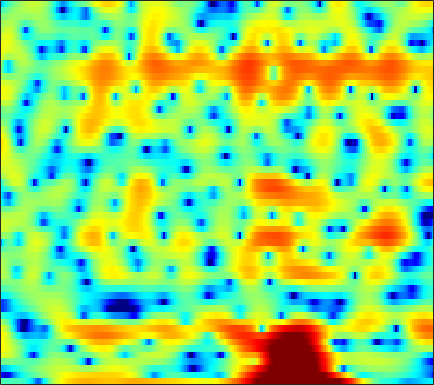

The table this chart was drawn from, first rows:
-2.1741, -2.3927, -2.5938, -2.6287, -2.5852, -2.4833, -2.3957, -2.358, -2.411, -2.6008, -2.9701, -3.4188, -4.2676, -5.4241, -6.5444, -8.574, -11.155, -12.625, -11.708, -8.4706, -5.3965, -3.4589, -1.3202, 0.43387
-15.95, -17.29, -18.62, -17.82, -15.93, -13.12, -10.69, -9.145, -7.429, -6.046, -4.922, -4.213, -3.423, -2.769, -2.339, -1.82, -1.333, -0.9715, -0.4772, 0.04206, 0.5949, 1.023, 1.614, 2.212
-8.861, -8.266, -7.553, -6.885, -6.388, -5.727, -5.051, -4.535, -3.867, -3.236, -2.646, -2.233, -1.722, -1.247, -0.9147, -0.4949, -0.09272, 0.1981, 0.5816, 0.9494, 1.304, 1.565, 1.898, 2.205
-0.7769, -0.654, -0.5383, -0.4678, -0.4553, -0.4959, -0.5903, -0.6961, -0.8855, -1.12, -1.377, -1.573, -1.806, -1.96, -1.998, -1.916, -1.685, -1.412, -0.9588, -0.4534, 0.0697, 0.4495, 0.9138, 1.303
4.274, 4.138, 3.865, 3.502, 3.159, 2.592, 1.891, 1.257, 0.2315, -1.041, -2.643, -4.126, -6.654, -10.16, -13.61, -16.21, -12.16, -9.123, -6.148, -4.037, -2.48, -1.587, -0.6845, -0.07114
5.456, 5.196, 4.749, 4.2, 3.716, 2.968, 2.111, 1.394, 0.3351, -0.821, -2.078, -3.061, -4.385, -5.548, -6.177, -6.505, -6.23, -5.699, -4.779, -3.825, -2.976, -2.422, -1.853, -1.515
5.657, 5.243, 4.569, 3.767, 3.082, 2.081, 1.017, 0.1985, -0.8841, -1.923, -2.875, -3.503, -4.194, -4.689, -4.933, -5.101, -5.084, -4.949, -4.636, -4.191, -3.629, -3.154, -2.523, -1.922
6.026, 5.356, 4.273, 2.968, 1.841, 0.1534, -1.738, -3.268, -5.372, -7.32, -8.737, -9.265, -9.357, -9.012, -8.705, -8.424, -8.37, -8.516, -8.905, -9.215, -8.861, -7.889, -5.899, -3.67
4.876, 4.003, 2.583, 0.8334, -0.7225, -3.206, -6.264, -9.044, -13.59, -19.69, -26.48, -23.84, -18.36, -14.83, -12.97, -11.2, -10.16, -9.903, -10.29, -11.46, -12.32, -11.12, -7.418, -3.829
1.627, 0.8274, -0.4522, -1.98, -3.327, -5.454, -7.984, -10.23, -13.84, -18.62, -26.38, -29.61, -20.59, -15.17, -12.4, -9.566, -7.417, -6.13, -4.702, -3.464, -2.297, -1.414, -0.184, 1.093
-3.339, -3.868, -4.503, -5.061, -5.458, -6, -6.589, -7.081, -7.684, -8.106, -8.208, -8.024, -7.381, -6.392, -5.517, -4.268, -3.024, -2.142, -1.049, -0.0522, 0.8588, 1.488, 2.246, 2.912
-13.48, -14.22, -12.96, -10.81, -9.371, -7.83, -6.679, -5.99, -5.221, -4.561, -3.942, -3.48, -2.838, -2.164, -1.647, -0.9441, -0.2488, 0.2531, 0.8897, 1.476, 1.999, 2.352, 2.756, 3.072
-13.55, -13.98, -12.67, -10.42, -8.826, -7.029, -5.583, -4.659, -3.619, -2.751, -2.003, -1.502, -0.8943, -0.3473, 0.0375, 0.5068, 0.9276, 1.219, 1.567, 1.869, 2.12, 2.273, 2.428, 2.526
-5.87, -5.749, -5.385, -4.836, -4.333, -3.601, -2.866, -2.326, -1.662, -1.054, -0.5138, -0.1465, 0.2794, 0.6345, 0.8557, 1.093, 1.268, 1.362, 1.442, 1.481, 1.501, 1.499, 1.484, 1.457
-2.459, -2.238, -1.941, -1.641, -1.409, -1.083, -0.722, -0.4447, -0.07024, 0.3175, 0.687, 0.9369, 1.207, 1.393, 1.457, 1.438, 1.3, 1.116, 0.7878, 0.3955, 0.005366, -0.2313, -0.4381, -0.4906
0.04269, 0.2346, 0.3256, 0.2716, 0.1769, 0.03114, -0.0377, 0.013, 0.2769, 0.7181, 1.247, 1.633, 2.058, 2.312, 2.357, 2.18, 1.698, 1.113, 0.002342, -1.506, -3.365, -4.781, -5.925, -5.452
2.186, 2.096, 1.592, 0.6466, -0.3883, -2.216, -4.369, -5.479, -4.841, -2.617, -0.4014, 0.9176, 2.221, 3.013, 3.309, 3.32, 2.868, 2.212, 0.8584, -1.179, -4.144, -7.086, -10.38, -8.383
2.419, 2.065, 1.27, 0.05515, -1.187, -3.381, -6.115, -7.774, -6.993, -4.148, -1.61, -0.1357, 1.308, 2.234, 2.643, 2.851, 2.711, 2.409, 1.759, 0.9274, -0.003908, -0.6534, -1.281, -1.575
1.937, 1.583, 1.078, 0.5012, 0.05638, -0.4809, -0.8668, -0.9805, -0.8096, -0.3717, 0.2554, 0.7493, 1.343, 1.807, 2.037, 2.158, 2.081, 1.888, 1.465, 0.8909, 0.2055, -0.3623, -1.17, -1.978
1.008, 0.7565, 0.5238, 0.3814, 0.3019, 0.2487, 0.2752, 0.3618, 0.5445, 0.8381, 1.216, 1.524, 1.903, 2.221, 2.383, 2.478, 2.39, 2.188, 1.752, 1.08, 0.2012, -0.632, -1.981, -3.61
-2.527, -2.184, -1.54, -0.9931, -0.7259, -0.5832, -0.5463, -0.5013, -0.3183, 0.1412, 0.8042, 1.371, 2.127, 2.764, 3.123, 3.41, 3.46, 3.341, 2.953, 2.286, 1.317, 0.3906, -1.17, -3.186
-9.818, -5.737, -2.987, -1.871, -1.756, -2.397, -3.987, -5.672, -7.386, -5.951, -2.924, -0.9022, 1.179, 2.629, 3.372, 3.992, 4.25, 4.242, 3.964, 3.439, 2.635, 1.891, 0.7032, -0.7145
1.002, 0.9228, 0.8681, 0.6148, 0.1294, -0.9899, -2.783, -4.468, -6.221, -5.13, -2.529, -0.7553, 1.052, 2.247, 2.827, 3.254, 3.343, 3.216, 2.862, 2.358, 1.719, 1.135, 0.2353, -0.8327
3.475, 3.259, 2.958, 2.616, 2.318, 1.851, 1.384, 1.067, 0.8327, 0.8457, 1.033, 1.215, 1.399, 1.399, 1.245, 0.7976, 0.09837, -0.5466, -1.447, -2.283, -2.81, -3.048, -3.272, -3.554
3.385, 3.339, 3.249, 3.125, 3.017, 2.861, 2.711, 2.59, 2.454, 2.264, 2.037, 1.801, 1.341, 0.6575, -0.08308, -1.443, -3.378, -5.312, -8.822, -13.17, -13.49, -10.79, -7.812, -5.97
2.07, 2.103, 2.126, 2.15, 2.186, 2.265, 2.348, 2.419, 2.458, 2.41, 2.271, 2.06, 1.61, 0.9309, 0.23, -0.9942, -2.602, -4.125, -6.377, -8.377, -8.562, -7.544, -5.765, -4.265
-0.7332, -0.9055, -1.082, -1.068, -0.8934, -0.4627, 0.1077, 0.5556, 1.084, 1.528, 1.778, 1.851, 1.785, 1.534, 1.253, 0.7521, 0.1482, -0.3149, -0.8669, -1.241, -1.368, -1.279, -1.033, -0.7052
-4.922, -6.122, -7.962, -9.139, -8.59, -6.398, -4.018, -2.543, -0.9915, 0.107, 0.823, 1.171, 1.428, 1.503, 1.476, 1.374, 1.239, 1.158, 1.058, 1.051, 1.088, 1.155, 1.265, 1.363
-6.717, -8.16, -11.07, -13.87, -12.66, -8.387, -4.968, -3.092, -1.309, -0.2131, 0.4345, 0.6532, 0.709, 0.6068, 0.4643, 0.3266, 0.332, 0.4248, 0.6415, 0.9413, 1.267, 1.48, 1.765, 1.987
-5.529, -4.795, -3.925, -3.063, -2.332, -1.255, -0.1727, 0.4904, 1.119, 1.334, 1.138, 0.6857, -0.3229, -1.705, -2.799, -3.877, -3.886, -3.272, -2.056, -0.9954, -0.1212, 0.3878, 0.9276, 1.365
-3.99, -1.879, 0.1118, 1.463, 2.226, 2.988, 3.468, 3.639, 3.556, 3.125, 2.191, 1.134, -0.9639, -4.221, -8.026, -17.82, -14.52, -9.105, -5.584, -3.771, -2.915, -2.59, -2.43, -2.195
1.152, 1.802, 2.61, 3.288, 3.661, 3.986, 4.085, 4.019, 3.712, 3.131, 2.265, 1.417, 0.06133, -1.519, -2.695, -4.006, -4.773, -5.006, -5.242, -5.771, -6.947, -8.467, -11.58, -15.4
3.264, 3.387, 3.538, 3.645, 3.671, 3.618, 3.445, 3.238, 2.858, 2.337, 1.711, 1.151, 0.3406, -0.5411, -1.203, -2.088, -2.977, -3.684, -4.694, -5.943, -7.512, -8.96, -11.09, -12.63
4.144, 4.065, 3.91, 3.678, 3.469, 3.127, 2.742, 2.422, 1.967, 1.501, 1.014, 0.641, 0.1167, -0.4282, -0.8715, -1.505, -2.192, -2.772, -3.609, -4.559, -5.532, -6.269, -7.131, -7.718
5.038, 4.784, 4.33, 3.763, 3.275, 2.577, 1.864, 1.351, 0.7465, 0.2844, -0.04686, -0.1972, -0.3454, -0.4728, -0.6028, -0.8504, -1.221, -1.573, -2.21, -2.978, -3.905, -4.67, -5.745, -6.8
6.307, 5.813, 4.954, 3.893, 2.954, 1.551, 0.02983, -1.086, -2.306, -2.95, -2.79, -2.333, -1.52, -0.762, -0.2936, 0.1156, 0.2465, 0.1615, -0.2209, -0.9039, -1.958, -2.995, -4.85, -7.376
6.841, 6.101, 4.853, 3.26, 1.8, -0.5784, -3.649, -6.664, -12.72, -18.76, -11.19, -7.351, -3.992, -1.718, -0.4689, 0.7154, 1.446, 1.694, 1.711, 1.3, 0.4894, -0.4221, -2.057, -4.237
5.552, 4.705, 3.291, 1.48, -0.1271, -2.602, -5.392, -7.506, -9.74, -10.42, -8.911, -7.082, -4.502, -2.237, -0.8377, 0.6352, 1.687, 2.215, 2.572, 2.563, 2.218, 1.739, 0.884, -0.1845
3.633, 2.93, 1.655, -0.07401, -1.702, -4.492, -8.175, -11.78, -16.9, -14.61, -9.959, -7.245, -4.356, -2.046, -0.6415, 0.8826, 2.017, 2.664, 3.224, 3.504, 3.485, 3.303, 2.816, 2.083
0.6359, 0.4736, -0.1159, -1.142, -2.231, -4.132, -6.471, -8.347, -10.04, -9.597, -7.525, -5.844, -3.818, -2.074, -0.9474, 0.3687, 1.435, 2.078, 2.742, 3.183, 3.378, 3.385, 3.184, 2.769
-1.948, -1.366, -1.102, -1.302, -1.711, -2.466, -3.327, -3.951, -4.58, -4.832, -4.703, -4.363, -3.662, -2.751, -2, -0.9847, 0.0004172, 0.6621, 1.415, 1.988, 2.388, 2.562, 2.645, 2.553
-0.7409, -0.1841, 0.1662, 0.1082, -0.1495, -0.7477, -1.577, -2.323, -3.435, -4.55, -5.547, -5.997, -5.959, -5.185, -4.261, -2.906, -1.594, -0.694, 0.3177, 1.125, 1.74, 2.057, 2.321, 2.4
2.645, 2.816, 2.821, 2.548, 2.151, 1.331, 0.1368, -1.031, -3.071, -5.966, -10.18, -15.08, -18.13, -11.5, -8.193, -5.228, -3.138, -1.934, -0.6078, 0.4311, 1.2, 1.626, 1.956, 2.034
4.728, 4.751, 4.608, 4.247, 3.803, 2.973, 1.819, 0.7296, -1.061, -3.252, -5.731, -7.375, -8.413, -7.822, -6.939, -5.751, -4.643, -3.818, -2.667, -1.518, -0.5073, 0.1015, 0.6128, 0.7174
4.824, 4.856, 4.74, 4.441, 4.099, 3.48, 2.685, 1.958, 0.8393, -0.4094, -1.742, -2.757, -4.102, -5.503, -6.676, -8.428, -10.06, -10.17, -8.322, -5.683, -3.446, -2.219, -1.091, -0.563
3.652, 3.632, 3.486, 3.246, 3.03, 2.685, 2.275, 1.897, 1.28, 0.5089, -0.434, -1.283, -2.67, -4.474, -6.203, -9.339, -13.6, -15.07, -11.15, -7.146, -4.371, -2.883, -1.484, -0.601
1.614, 1.188, 0.627, 0.2571, 0.1682, 0.2759, 0.4801, 0.6197, 0.676, 0.5356, 0.1628, -0.2576, -0.9934, -1.89, -2.635, -3.563, -4.208, -4.33, -3.999, -3.226, -2.265, -1.54, -0.6802, 0.03199
-0.5246, -2.314, -5.202, -7.229, -6.572, -4.131, -1.976, -0.8095, 0.228, 0.7866, 0.969, 0.9055, 0.6304, 0.2064, -0.1726, -0.6752, -1.07, -1.267, -1.332, -1.193, -0.8876, -0.5819, -0.1054, 0.3975
0.6903, -1.368, -4.87, -7.667, -6.672, -3.524, -1.049, 0.2294, 1.352, 1.967, 2.172, 2.107, 1.793, 1.257, 0.76, -0.01475, -0.7924, -1.343, -1.852, -2.038, -1.89, -1.625, -1.143, -0.6114
4.017, 3.283, 2.411, 1.871, 1.752, 1.91, 2.235, 2.481, 2.676, 2.66, 2.426, 2.095, 1.404, 0.4216, -0.5137, -2.089, -4.081, -5.84, -8.081, -8.921, -7.798, -6.517, -5.063, -4.117
5.04, 4.773, 4.427, 4.11, 3.894, 3.611, 3.318, 3.064, 2.656, 2.14, 1.503, 0.9356, 0.0238, -1.117, -2.21, -4.063, -6.686, -9.434, -14.72, -17.56, -12.62, -9.951, -7.876, -7.094
4.58, 4.658, 4.658, 4.508, 4.291, 3.864, 3.272, 2.711, 1.846, 0.8958, -0.06823, -0.7523, -1.514, -2.163, -2.638, -3.338, -4.155, -4.793, -5.54, -5.873, -5.735, -5.49, -5.285, -5.425
3.215, 3.781, 4.21, 4.288, 4.125, 3.608, 2.725, 1.801, 0.1876, -1.865, -4.136, -5.524, -5.993, -5.023, -4.034, -2.965, -2.236, -1.875, -1.589, -1.44, -1.395, -1.401, -1.523, -1.764
1.726, 2.543, 3.196, 3.434, 3.355, 2.888, 1.977, 0.9629, -0.9804, -3.883, -8.539, -13.97, -13.85, -7.763, -5.009, -2.633, -1.148, -0.4141, 0.2313, 0.5706, 0.6797, 0.6362, 0.4651, 0.1684
0.8904, 1.404, 1.906, 2.166, 2.198, 2.014, 1.561, 1.048, 0.1473, -0.9173, -1.926, -2.427, -2.523, -1.969, -1.348, -0.4861, 0.2298, 0.6299, 0.9543, 1.055, 0.9561, 0.7455, 0.3192, -0.2545
-0.2944, 0.03108, 0.4675, 0.8371, 1.048, 1.235, 1.3, 1.264, 1.149, 0.9903, 0.8686, 0.8323, 0.8673, 1.013, 1.172, 1.378, 1.532, 1.575, 1.493, 1.239, 0.7827, 0.304, -0.5542, -1.65
-2.928, -2.422, -1.666, -0.9081, -0.3933, 0.1988, 0.6892, 1.001, 1.354, 1.651, 1.895, 2.05, 2.24, 2.385, 2.466, 2.514, 2.472, 2.36, 2.091, 1.641, 0.9621, 0.2913, -0.8745, -2.429
-8.447, -6.571, -4.598, -3.15, -2.306, -1.397, -0.6063, -0.03933, 0.6694, 1.321, 1.874, 2.218, 2.583, 2.829, 2.931, 2.986, 2.934, 2.826, 2.577, 2.171, 1.572, 0.9569, -0.1042, -1.492
